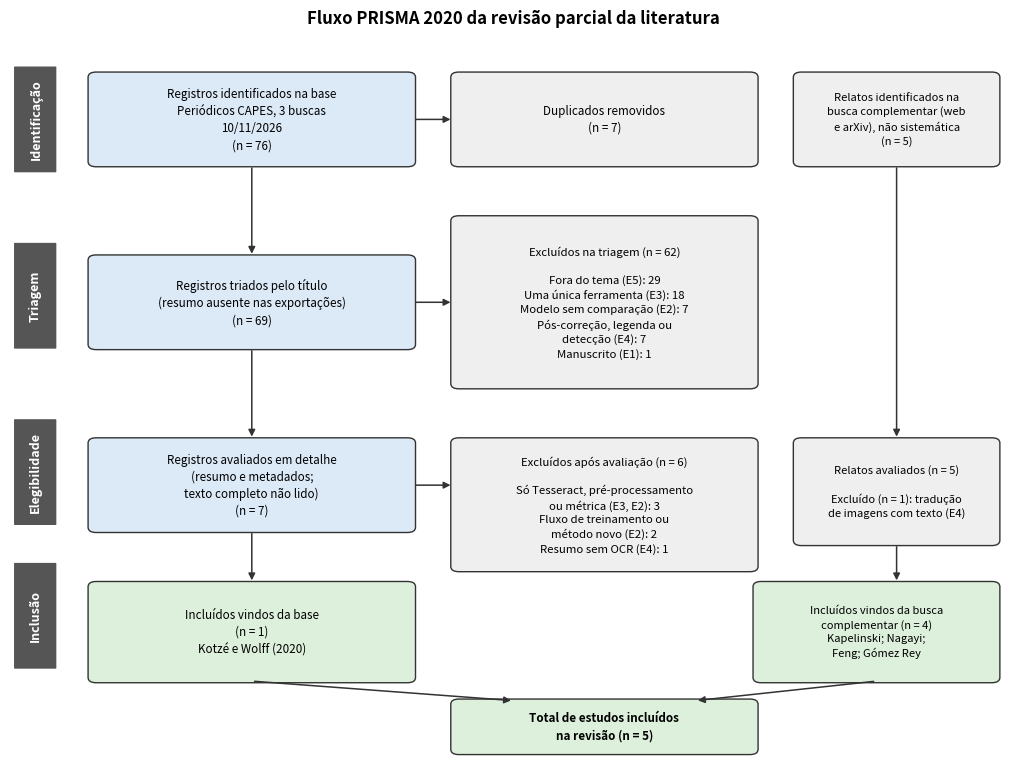

Write Python code to recreate this figure. (Note: this script raises an exception after producing the figure.)
import matplotlib
matplotlib.use("Agg")
import matplotlib.pyplot as plt
from matplotlib.patches import FancyBboxPatch

fig, ax = plt.subplots(figsize=(13, 9.5), dpi=200)
ax.set_xlim(0, 100); ax.set_ylim(-12, 100); ax.axis("off")

AZUL, CINZA, VERDE = "#DCE9F7", "#EFEFEF", "#DDF0DC"

def caixa(x, y, w, h, texto, cor=AZUL, fs=8.4, bold=False):
    ax.add_patch(FancyBboxPatch((x, y), w, h, boxstyle="round,pad=0.25,rounding_size=0.8",
                                fc=cor, ec="#333333", lw=1))
    ax.text(x + w / 2, y + h / 2, texto, ha="center", va="center", fontsize=fs,
            fontweight="bold" if bold else "normal", linespacing=1.4)

def seta(x1, y1, x2, y2):
    ax.annotate("", xy=(x2, y2), xytext=(x1, y1),
                arrowprops=dict(arrowstyle="-|>", color="#333333", lw=1.1))

for y, t in [(87, "Identificação"), (60, "Triagem"), (33, "Elegibilidade"), (11, "Inclusão")]:
    ax.add_patch(FancyBboxPatch((0.5, y - 8), 4, 16, boxstyle="round,pad=0.1", fc="#555555", ec="none"))
    ax.text(2.5, y, t, rotation=90, ha="center", va="center", color="white", fontsize=9, fontweight="bold")

# colunas: esquerda (base), meio (exclusões da base), direita (busca complementar)
LX, LW = 8, 32
MX, MW = 44, 30
RX, RW = 78, 20

# Identificação
caixa(LX, 80, LW, 14, "Registros identificados na base\nPeriódicos CAPES, 3 buscas\n10/11/2026\n(n = 76)")
caixa(RX, 80, RW, 14, "Relatos identificados na\nbusca complementar (web\ne arXiv), não sistemática\n(n = 5)", cor=CINZA, fs=8)
caixa(MX, 80, MW, 14, "Duplicados removidos\n(n = 7)", cor=CINZA)
seta(LX + LW, 87, MX, 87)

# Triagem
caixa(LX, 52, LW, 14, "Registros triados pelo título\n(resumo ausente nas exportações)\n(n = 69)")
seta(LX + LW / 2, 80, LX + LW / 2, 66)
caixa(MX, 46, MW, 26,
      "Excluídos na triagem (n = 62)\n\nFora do tema (E5): 29\nUma única ferramenta (E3): 18\nModelo sem comparação (E2): 7\nPós-correção, legenda ou\ndetecção (E4): 7\nManuscrito (E1): 1",
      cor=CINZA, fs=8.2)
seta(LX + LW, 59, MX, 59)

# Elegibilidade
caixa(LX, 24, LW, 14, "Registros avaliados em detalhe\n(resumo e metadados;\ntexto completo não lido)\n(n = 7)")
seta(LX + LW / 2, 52, LX + LW / 2, 38)
caixa(MX, 18, MW, 20,
      "Excluídos após avaliação (n = 6)\n\nSó Tesseract, pré-processamento\nou métrica (E3, E2): 3\nFluxo de treinamento ou\nmétodo novo (E2): 2\nResumo sem OCR (E4): 1",
      cor=CINZA, fs=8.2)
seta(LX + LW, 31, MX, 31)

caixa(RX, 22, RW, 16, "Relatos avaliados (n = 5)\n\nExcluído (n = 1): tradução\nde imagens com texto (E4)", cor=CINZA, fs=8)
seta(RX + RW / 2, 80, RX + RW / 2, 38)

# Inclusão
caixa(LX, 1, LW, 15, "Incluídos vindos da base\n(n = 1)\nKotzé e Wolff (2020)", cor=VERDE)
seta(LX + LW / 2, 24, LX + LW / 2, 16)
caixa(MX, -10, MW, 8, "Total de estudos incluídos\nna revisão (n = 5)", cor=VERDE, bold=True)
caixa(RX - 4, 1, RW + 4, 15, "Incluídos vindos da busca\ncomplementar (n = 4)\nKapelinski; Nagayi;\nFeng; Gómez Rey", cor=VERDE, fs=8)
seta(RX + RW / 2, 22, RX + RW / 2, 16)
seta(LX + LW / 2, 1, MX + 6, -2)
seta(RX + RW / 2 - 2, 1, MX + MW - 6, -2)

ax.set_title("Fluxo PRISMA 2020 da revisão parcial da literatura", fontsize=12, fontweight="bold", pad=8)
fig.savefig(r"C:/Users/julia.falchi/Downloads/Mestrado Qualificação/prisma_fluxo.png", bbox_inches="tight", facecolor="white")
print("ok")
